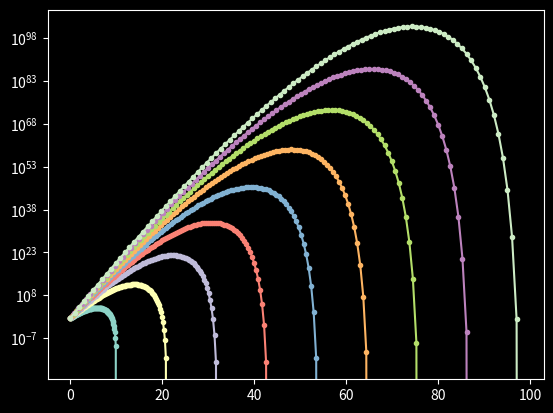

Python code for this plot:
import os
import numpy as np
import matplotlib.pyplot as plt

os.system('clear')

# --------------------------------------------------------------------------

plt.style.use('dark_background')
fig, ax = plt.subplots()

A = np.arange(10,100,11)

for a in A:

  x = np.linspace(0, a, 100)
  y = (a-x)**x

  ax.plot(x, y, '.-')

ax.set_yscale('log')

plt.show()